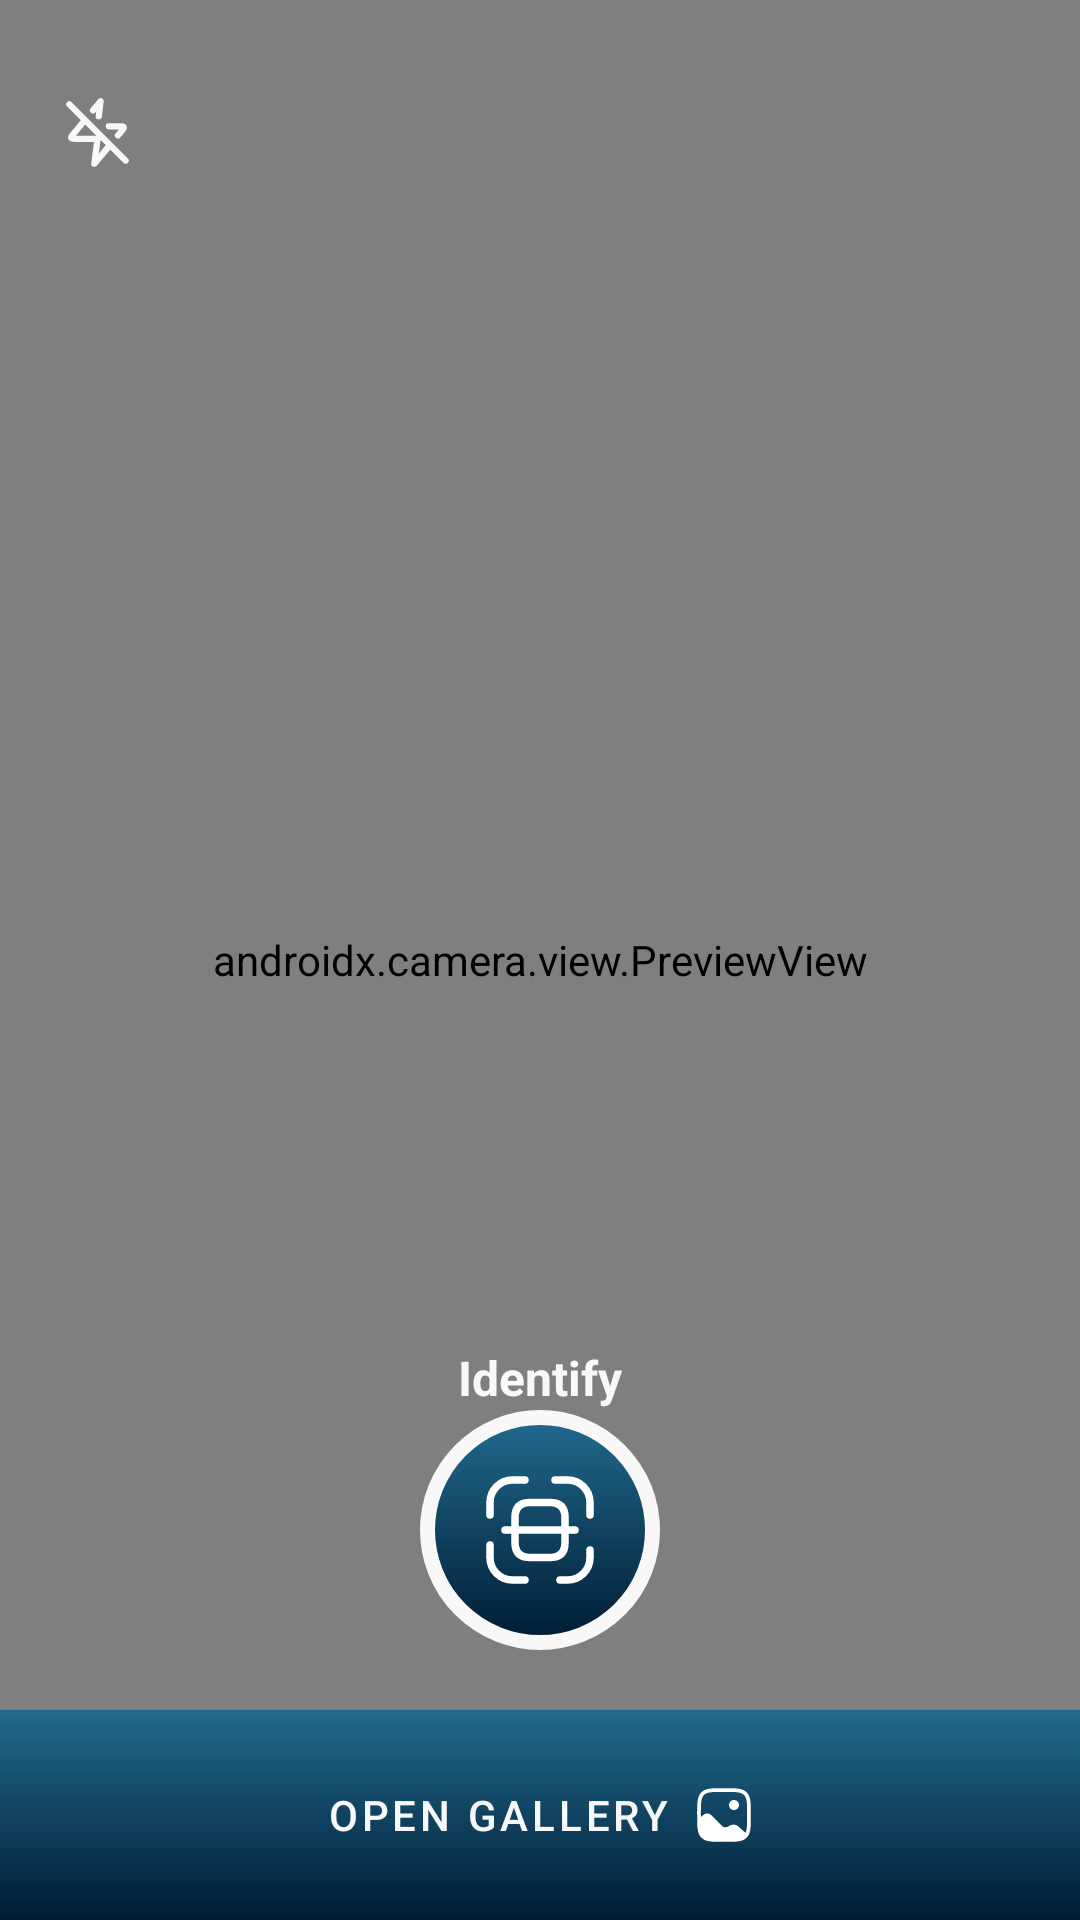

Produce the Android XML layout that renders to this screen, including the resource entries it uses.
<!-- AndroidManifest.xml: application theme Theme.WaterWise -->
<!-- res/layout/activity_camera.xml -->
<?xml version="1.0" encoding="utf-8"?>
<androidx.constraintlayout.widget.ConstraintLayout xmlns:android="http://schemas.android.com/apk/res/android"
    xmlns:app="http://schemas.android.com/apk/res-auto"
    xmlns:tools="http://schemas.android.com/tools"
    android:id="@+id/main"
    android:layout_width="match_parent"
    android:layout_height="match_parent"
    tools:context=".water_detection.ui.CameraActivity">

    <androidx.camera.view.PreviewView
        android:id="@+id/camera_container"
        android:layout_width="match_parent"
        android:layout_height="match_parent"
        app:layout_constraintBottom_toBottomOf="parent"
        app:layout_constraintEnd_toEndOf="parent"
        app:layout_constraintHorizontal_bias="0.0"
        app:layout_constraintStart_toStartOf="parent"
        app:layout_constraintTop_toTopOf="parent"
        app:layout_constraintVertical_bias="0.0" />

    <ImageView
        android:id="@+id/btn_flash"
        android:layout_width="25dp"
        android:layout_height="28dp"
        android:layout_marginStart="20dp"
        android:layout_marginTop="30dp"
        android:src="@drawable/ic_flash_off"
        app:layout_constraintStart_toStartOf="parent"
        app:layout_constraintTop_toTopOf="parent"
        app:tint="@color/white" />

    <ImageView
        android:id="@+id/btn_close"
        android:layout_width="28dp"
        android:layout_height="28dp"
        android:layout_marginEnd="20dp"
        android:layout_marginTop="30dp"
        android:src="@drawable/close"
        app:layout_constraintEnd_toEndOf="parent"
        app:layout_constraintTop_toTopOf="parent"
        app:tint="@color/white" />

    <TextView
        android:layout_width="wrap_content"
        android:layout_height="wrap_content"
        android:text="@string/identify"
        android:textColor="@color/white"
        android:textSize="16sp"
        android:textStyle="bold"
        app:layout_constraintBottom_toTopOf="@+id/btn_capture"
        app:layout_constraintEnd_toEndOf="parent"
        app:layout_constraintStart_toStartOf="parent" />

    <ImageButton
        android:id="@+id/btn_capture"
        android:layout_width="80dp"
        android:layout_height="80dp"
        android:layout_marginBottom="20dp"
        android:background="@drawable/scan_button_background"
        android:padding="10dp"
        android:src="@drawable/scan"
        app:layout_constraintBottom_toTopOf="@+id/materialButton"
        app:layout_constraintEnd_toEndOf="parent"
        app:layout_constraintStart_toStartOf="parent" />

    <com.google.android.material.button.MaterialButton
        android:id="@+id/materialButton"
        android:layout_width="match_parent"
        android:layout_height="70dp"
        android:background="@drawable/background_primary_linear"
        android:text="@string/open_gallery"
        android:textColor="@color/white"
        app:backgroundTint="@null"
        app:icon="@drawable/gallery"
        app:iconGravity="textEnd"
        app:iconSize="20dp"
        app:layout_constraintBottom_toBottomOf="parent"
        app:layout_constraintEnd_toEndOf="parent"
        app:layout_constraintStart_toStartOf="parent" />

</androidx.constraintlayout.widget.ConstraintLayout>
<!-- resources referenced by this layout -->
<resources>
  <color name="white">#F8F8F8</color>
  <!-- drawable background_primary_linear (drawable) -->
  <?xml version="1.0" encoding="utf-8"?>
  <selector xmlns:android="http://schemas.android.com/apk/res/android">
      <item>
          <shape>
              <gradient
                  android:angle="270"
                  android:startColor="@color/primary_100"
                  android:endColor="@color/primary_200"
                  android:type="linear" />
          </shape>
      </item>
  </selector>
  <!-- drawable ic_flash_off (drawable) -->
  <vector xmlns:android="http://schemas.android.com/apk/res/android"
      android:width="100dp"
      android:height="100dp"
      android:viewportWidth="24"
      android:viewportHeight="24">
    <path
        android:pathData="M8,8L4.093,12.688C3.745,13.106 3.57,13.316 3.568,13.493C3.565,13.646 3.634,13.792 3.753,13.889C3.891,14 4.163,14 4.708,14H12L11,22L16,16M15.65,10H19.292C19.837,10 20.109,10 20.247,10.111C20.366,10.208 20.435,10.354 20.432,10.507C20.43,10.684 20.255,10.894 19.906,11.312L18.55,12.94M10.573,4.913L13,2L12.4,6.798M21,21L3,3"
        android:strokeLineJoin="round"
        android:strokeWidth="2"
        android:fillColor="#00000000"
        android:strokeColor="#ffffff"
        android:strokeLineCap="round"/>
  </vector>
  <!-- drawable scan_button_background (drawable) -->
  <?xml version="1.0" encoding="utf-8"?>
  <selector xmlns:android="http://schemas.android.com/apk/res/android">
      <item>
          <shape android:shape="rectangle">
              <gradient
                  android:startColor="@color/primary_100"
                  android:endColor="@color/primary_200"
                  android:angle="120" />
              <corners android:radius="100dp" />
              <stroke
                  android:width="5dp"
                  android:color="@color/white" />
          </shape>
      </item>
  </selector>
  <string name="identify">Identify</string>
  <string name="open_gallery">Open Gallery</string>
  <style name="Theme.WaterWise" parent="Base.Theme.WaterWise">
          <item name="android:popupBackground">@color/white</item>
      </style>
  <color name="primary_100">#216A8F</color>
  <color name="primary_200">#001C32</color>
  <style name="Base.Theme.WaterWise" parent="Theme.MaterialComponents.Light.NoActionBar">
          <item name="colorPrimary">@color/seaBlue</item>
          <item name="colorPrimaryDark">@color/pearlBlue</item>
          <item name="colorAccent">@color/white</item>
          <item name="backgroundColor">@color/white</item>
      </style>
  <color name="seaBlue">#216A8F</color>
  <color name="pearlBlue">#001C32</color>
</resources>
